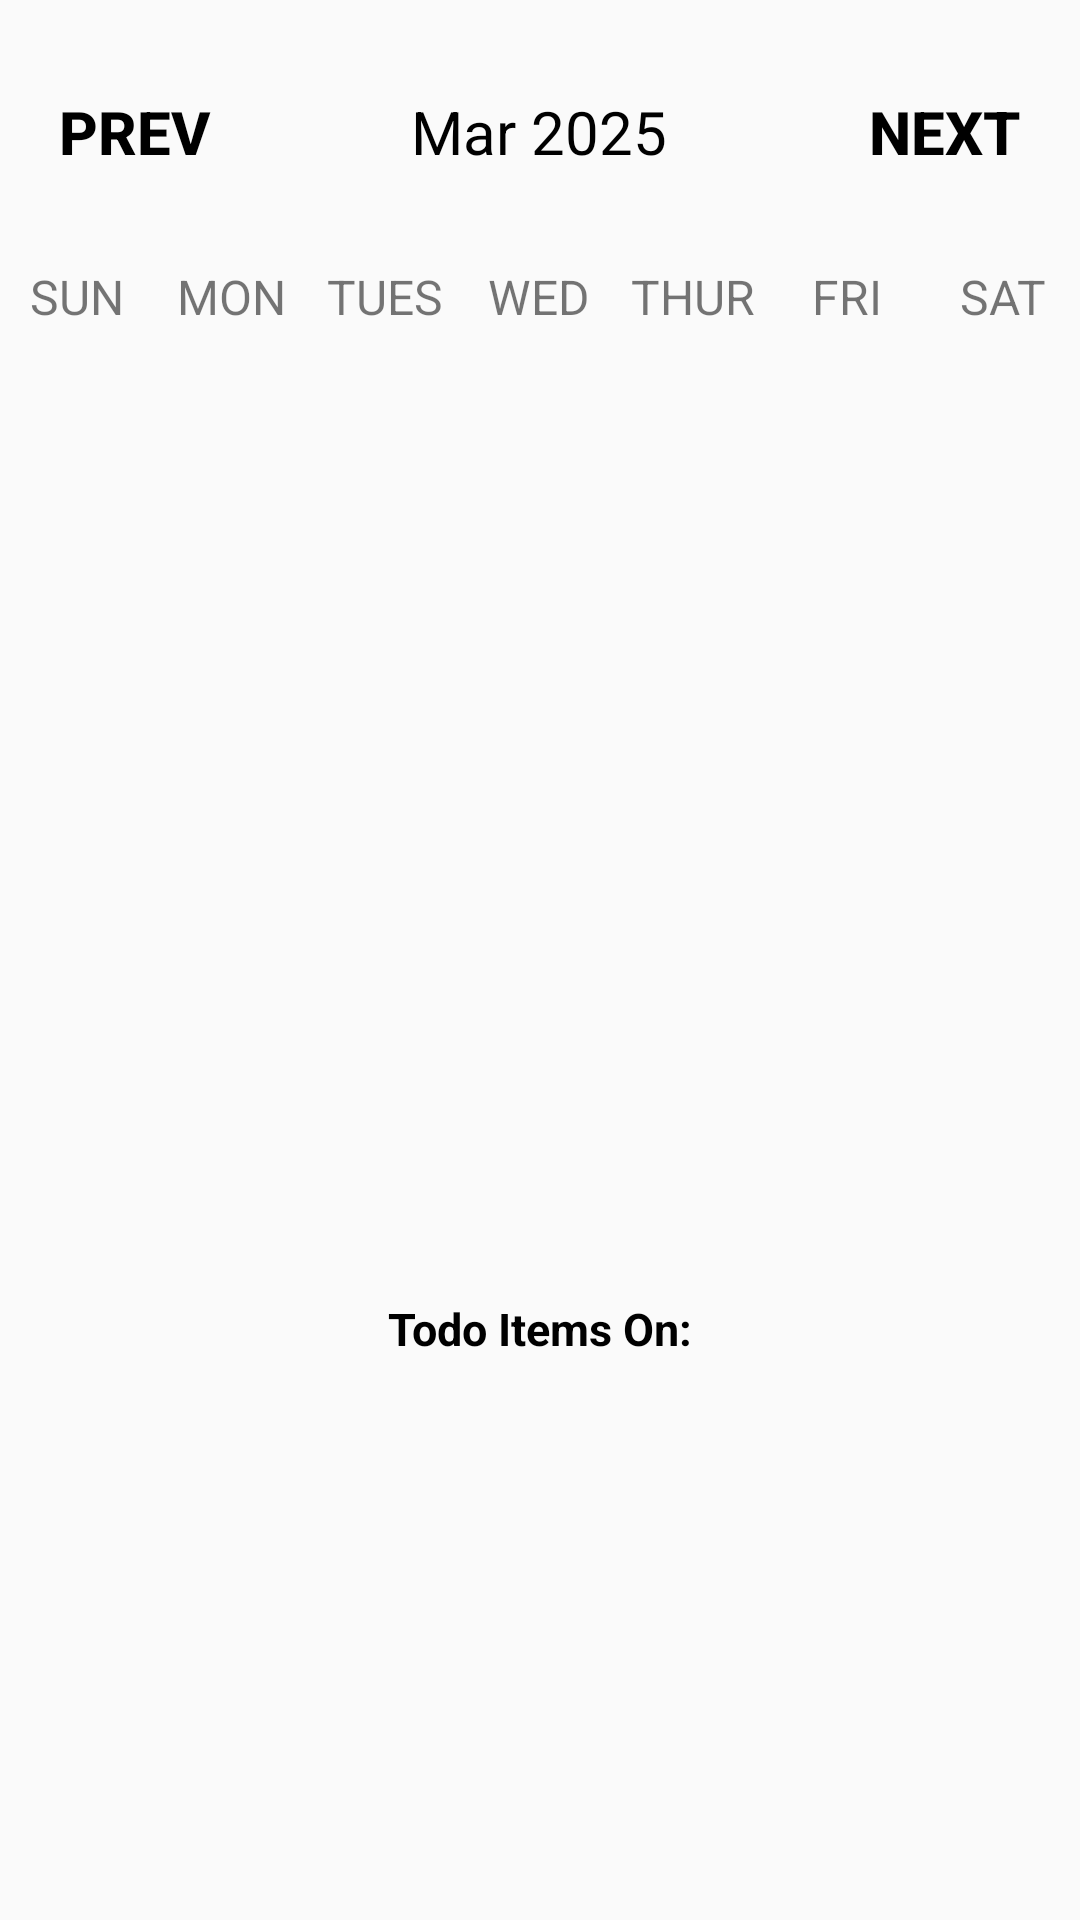

Android layout source for this screen:
<!-- AndroidManifest.xml: application theme Theme.ProdApp -->
<!-- res/layout/fragment_calendar.xml -->
<?xml version="1.0" encoding="utf-8"?>
<LinearLayout
    xmlns:android="http://schemas.android.com/apk/res/android"
    xmlns:app="http://schemas.android.com/apk/res-auto"
    xmlns:tools="http://schemas.android.com/tools"
    android:layout_width="match_parent"
    android:layout_height="match_parent"
    android:orientation="vertical"
    tools:context=".MainActivity">

    <LinearLayout
        android:layout_width="match_parent"
        android:layout_height="wrap_content"
        android:orientation="horizontal"
        android:layout_marginBottom="20dp"
        android:layout_marginTop="20dp">
        <Button
            android:id="@+id/prevMonthButton"
            android:layout_width="0dp"
            android:layout_height="wrap_content"
            android:layout_weight="1"
            android:text="@string/prev_calendar"
            android:textColor="@color/black"
            android:background="@null"
            android:textStyle="bold"
            android:textSize="20sp"/>


        <TextView
            android:id="@+id/monthYearTV"
            android:layout_width="1dp"
            android:layout_weight="2"
            android:layout_height="wrap_content"
            android:textSize="20sp"
            android:gravity="center"
            android:textColor="@color/black"
            android:text="@string/init_march" />

        <Button
            android:id="@+id/nextMonthButton"
            android:layout_width="0dp"
            android:layout_height="wrap_content"
            android:layout_weight="1"
            android:text="@string/next_calendar"
            android:textColor="@color/black"
            android:background="@null"
            android:textStyle="bold"
            android:textSize="20sp"/>

    </LinearLayout>
    
    <LinearLayout
        android:layout_width="match_parent"
        android:layout_height="wrap_content"
        android:orientation="horizontal">

        <TextView
            android:layout_width="0dp"
            android:layout_height="wrap_content"
            android:layout_weight="1"
            android:text="@string/sunday"
            android:textColor="@color/gray"
            android:textAlignment="center"
            android:textSize="16sp"/>

        <TextView
            android:layout_width="0dp"
            android:layout_height="wrap_content"
            android:layout_weight="1"
            android:text="@string/monday"
            android:textColor="@color/gray"
            android:textAlignment="center"
            android:textSize="16sp"/>

        <TextView
            android:layout_width="0dp"
            android:layout_height="wrap_content"
            android:layout_weight="1"
            android:text="@string/tuesday"
            android:textColor="@color/gray"
            android:textAlignment="center"
            android:textSize="16sp"/>

        <TextView
            android:layout_width="0dp"
            android:layout_height="wrap_content"
            android:layout_weight="1"
            android:text="@string/wednesday"
            android:textColor="@color/gray"
            android:textAlignment="center"
            android:textSize="16sp"/>

        <TextView
            android:layout_width="0dp"
            android:layout_height="wrap_content"
            android:layout_weight="1"
            android:text="@string/thursday"
            android:textColor="@color/gray"
            android:textAlignment="center"
            android:textSize="16sp"/>

        <TextView
            android:layout_width="0dp"
            android:layout_height="wrap_content"
            android:layout_weight="1"
            android:text="@string/friday"
            android:textColor="@color/gray"
            android:textAlignment="center"
            android:textSize="16sp"/>

        <TextView
            android:layout_width="0dp"
            android:layout_height="wrap_content"
            android:layout_weight="1"
            android:text="@string/saturday"
            android:textColor="@color/gray"
            android:textAlignment="center"
            android:textSize="16sp"/>

    </LinearLayout>

    <androidx.recyclerview.widget.RecyclerView
        android:id="@+id/calendarRecyclerView"
        android:layout_width="match_parent"
        android:layout_height="303dp" />

    <LinearLayout
        android:layout_width="match_parent"
        android:layout_height="wrap_content"
        android:orientation="vertical"
        android:layout_marginBottom="20dp"
        android:layout_marginTop="20dp">

        <TextView
            android:id="@+id/dateSelectionHeader"
            android:layout_width="match_parent"
            android:layout_height="wrap_content"
            android:textSize="15sp"
            android:gravity="center"
            android:textColor="@color/black"
            android:textStyle="bold"
            android:text="@string/calendar_todo" />
        <TextView
            android:id="@+id/dateSelected"
            android:layout_width="match_parent"
            android:layout_height="wrap_content"
            android:textSize="15sp"
            android:gravity="center"
            android:textColor="@color/black"
            android:textStyle="bold"
            android:text="" />
    </LinearLayout>

    <androidx.recyclerview.widget.RecyclerView
        android:id="@+id/itemsRecyclerView"
        android:layout_width="match_parent"
        android:layout_height="wrap_content" />


</LinearLayout>
<!-- resources referenced by this layout -->
<resources>
  <string name="calendar_todo">Todo Items On:</string>
  <string name="friday">FRI</string>
  <string name="init_march">Mar 2025</string>
  <string name="monday">MON</string>
  <string name="next_calendar">next</string>
  <string name="prev_calendar">prev</string>
  <string name="saturday">SAT</string>
  <string name="sunday">SUN</string>
  <string name="thursday">THUR</string>
  <string name="tuesday">TUES</string>
  <string name="wednesday">WED</string>
  <style name="Theme.ProdApp" parent="android:Theme.Material.Light.NoActionBar" />
  <!-- not gathered from this repository: default colours our renderer supplied (Android Studio template values) -->
  <color name="black">#FF000000</color>
</resources>
